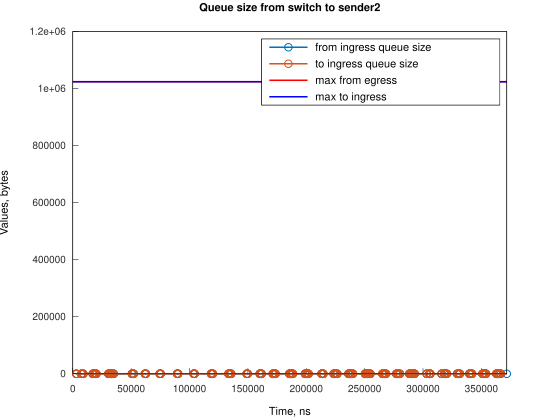

Data behind this chart, as committed beside it:
Time, from_ingress_queue_size, to_ingress_queue_size
2984, 1, nan
2984, 0, 0
7455, 1, 0
7455, 0, 0
8943, 1, 0
8943, 0, 0
17139, 1, 0
17140, 0, 0
18628, 1, 0
18629, 0, 0
19377, 1, 0
19377, 0, 0
20122, 1, 0
20122, 0, 0
30548, 1, 0
30548, 0, 0
32043, 1, 0
32043, 0, 0
32786, 1, 0
32786, 0, 0
33533, 1, 0
33533, 0, 0
35023, 1, 0
35023, 0, 0
50669, 1, 0
50669, 0, 0
52157, 1, 0
52157, 0, 0
61843, 1, 0
61843, 0, 0
62588, 1, 0
62588, 0, 0
74510, 1, 0
74510, 0, 0
75254, 1, 0
75254, 0, 0
89410, 1, 0
89410, 0, 0
90155, 1, 0
90155, 0, 0
103566, 1, 0
103566, 0, 0
104311, 1, 0
104311, 0, 0
118467, 1, 0
118467, 0, 0
119212, 1, 0
119212, 0, 0
119956, 1, 0
119956, 0, 0
133368, 1, 0
133369, 0, 0
134116, 1, 0
134116, 0, 0
134858, 1, 0
134858, 0, 0
135606, 1, 0
135606, 0, 0
149015, 1, 0
149015, 0, 0
... 144 more rows
